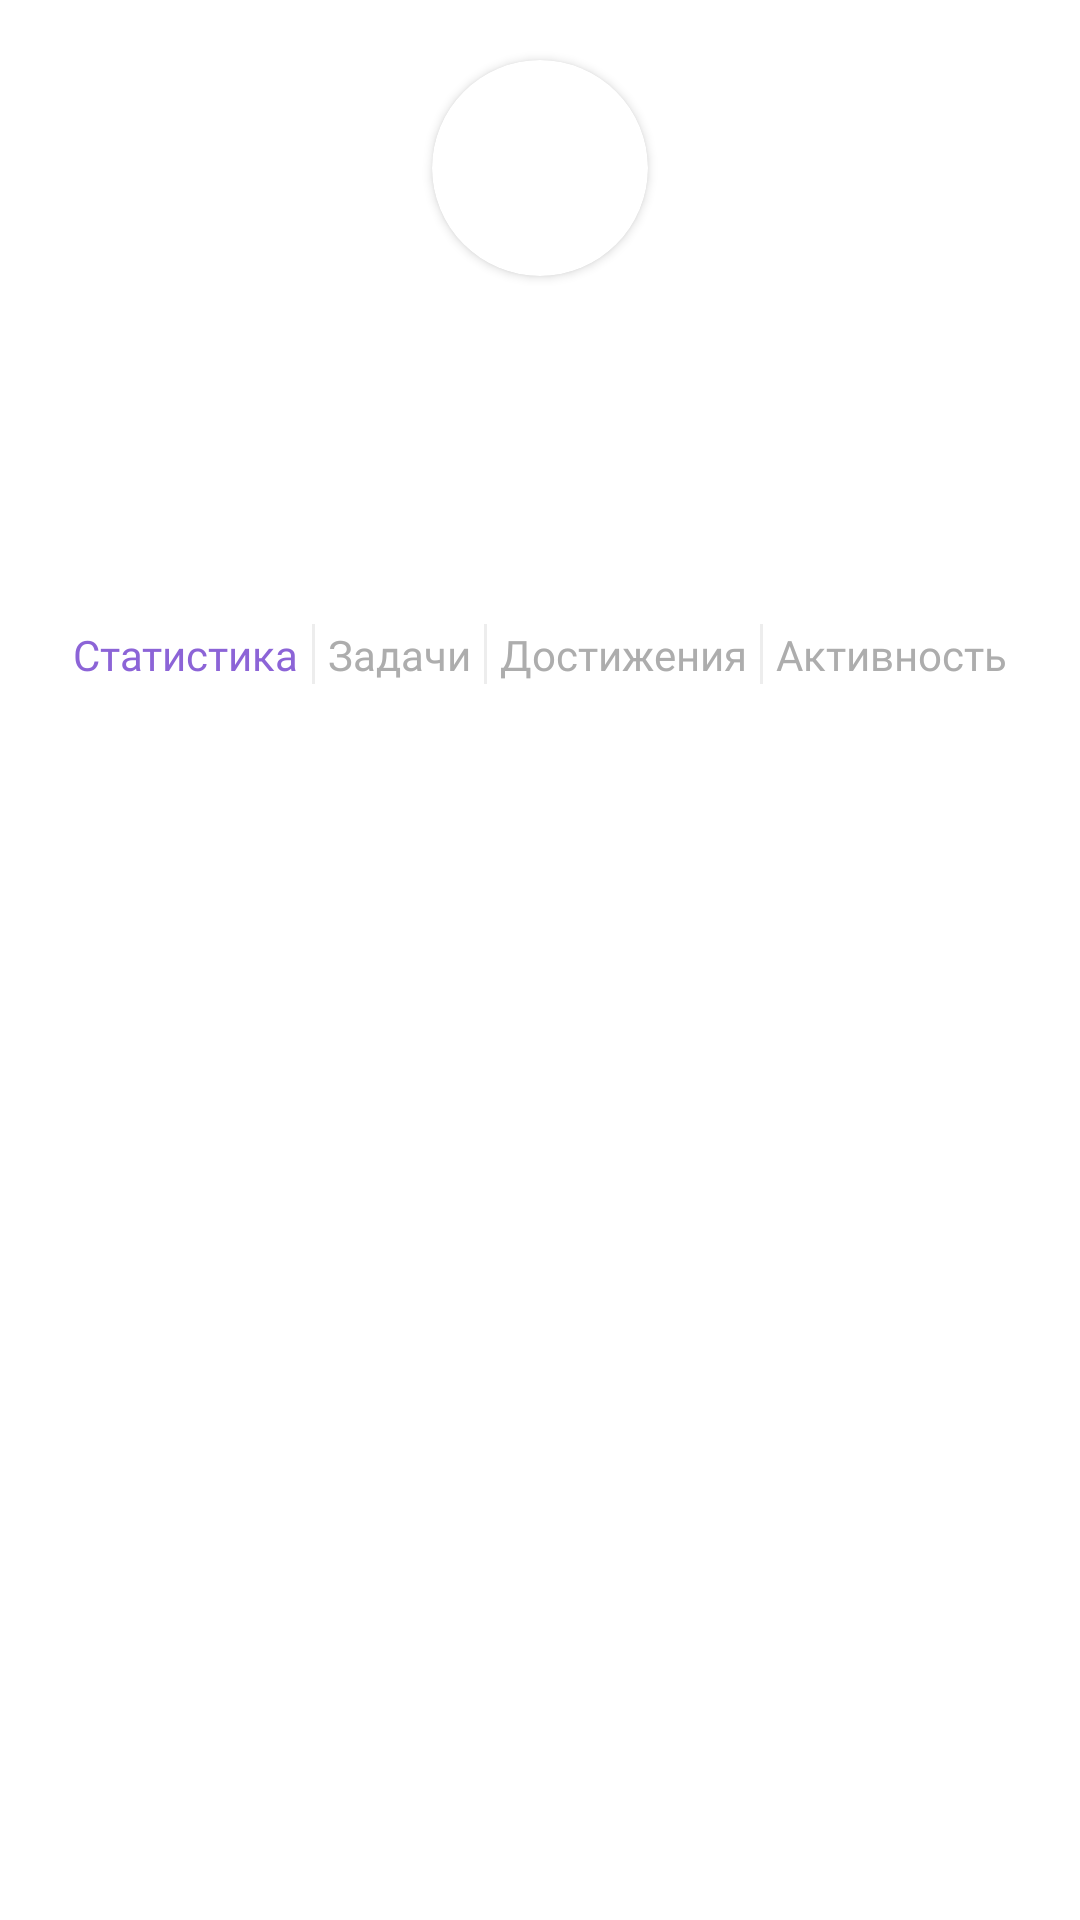

Reconstruct the res/layout file that produces this screen, plus the resources it refers to.
<!-- AndroidManifest.xml: application theme Theme.Onboarding -->
<!-- res/layout/fragment_hr_employee_profile.xml -->
<?xml version="1.0" encoding="utf-8"?>
<androidx.constraintlayout.widget.ConstraintLayout xmlns:android="http://schemas.android.com/apk/res/android"
    xmlns:app="http://schemas.android.com/apk/res-auto"
    xmlns:tools="http://schemas.android.com/tools"
    android:layout_width="match_parent"
    android:layout_height="match_parent">

    <androidx.constraintlayout.widget.Guideline
        android:id="@+id/gl_top"
        android:layout_width="wrap_content"
        android:layout_height="wrap_content"
        android:orientation="horizontal"
        app:layout_constraintGuide_begin="@dimen/gl_top" />

    <androidx.constraintlayout.widget.Guideline
        android:id="@+id/gl_start"
        android:layout_width="wrap_content"
        android:layout_height="wrap_content"
        android:orientation="vertical"
        app:layout_constraintGuide_begin="@dimen/gl_start" />

    <androidx.constraintlayout.widget.Guideline
        android:id="@+id/gl_end"
        android:layout_width="wrap_content"
        android:layout_height="wrap_content"
        android:orientation="vertical"
        app:layout_constraintGuide_end="@dimen/gl_end" />

    <ImageView
        android:id="@+id/iv_back_button"
        android:layout_width="wrap_content"
        android:layout_height="wrap_content"
        android:src="@drawable/ic_back_button"
        app:layout_constraintStart_toStartOf="@id/gl_start"
        app:layout_constraintTop_toTopOf="@id/gl_top"
        tools:ignore="ContentDescription" />

    <androidx.cardview.widget.CardView
        android:id="@+id/cv_user_picture"
        android:layout_width="72dp"
        android:layout_height="72dp"
        app:cardCornerRadius="200dp"
        app:layout_constraintEnd_toEndOf="@id/gl_end"
        app:layout_constraintStart_toStartOf="@id/gl_start"
        app:layout_constraintTop_toTopOf="@id/gl_top">

        <ImageView
            android:id="@+id/iv_user_picture"
            android:layout_width="match_parent"
            android:layout_height="match_parent"
            tools:src="@color/main_purple"
            tools:ignore="ContentDescription" />

    </androidx.cardview.widget.CardView>

    <TextView
        android:id="@+id/tv_user_name"
        android:layout_width="wrap_content"
        android:layout_height="wrap_content"
        android:layout_marginTop="@dimen/space_2x"
        android:fontFamily="@font/mulish_bold"
        android:textColor="@color/black"
        android:textSize="24sp"
        app:layout_constraintEnd_toEndOf="@id/gl_end"
        app:layout_constraintStart_toStartOf="@id/gl_start"
        app:layout_constraintTop_toBottomOf="@id/cv_user_picture"
        tools:text="Алена Рыжова" />

    <TextView
        android:id="@+id/tv_user_position"
        android:layout_width="wrap_content"
        android:layout_height="wrap_content"
        android:fontFamily="@font/mulish_regular"
        android:textColor="@color/black"
        android:textSize="16sp"
        app:layout_constraintEnd_toEndOf="@id/gl_end"
        app:layout_constraintStart_toStartOf="@id/gl_start"
        app:layout_constraintTop_toBottomOf="@id/tv_user_name"
        tools:text="Разработчик, Back-end Java" />

    <TextView
        android:id="@+id/tv_email_title"
        android:layout_width="wrap_content"
        android:layout_height="wrap_content"
        android:fontFamily="@font/mulish_regular"
        android:textColor="@color/black"
        app:layout_constraintEnd_toStartOf="@id/tv_email"
        app:layout_constraintHorizontal_chainStyle="packed"
        app:layout_constraintStart_toStartOf="@id/gl_start"
        app:layout_constraintTop_toBottomOf="@id/tv_user_position"
        tools:text="e-mail: " />

    <TextView
        android:id="@+id/tv_email"
        android:layout_width="wrap_content"
        android:layout_height="wrap_content"
        android:fontFamily="@font/mulish_regular"
        android:textColor="@color/black"
        app:layout_constraintEnd_toEndOf="@id/gl_end"
        app:layout_constraintStart_toEndOf="@id/tv_email_title"
        app:layout_constraintTop_toTopOf="@id/tv_email_title"
        tools:text="alena@yandex.ru" />

    <TextView
        android:id="@+id/tv_about"
        android:layout_width="wrap_content"
        android:layout_height="wrap_content"
        android:layout_marginTop="@dimen/space_1x"
        android:fontFamily="@font/mulish_regular"
        android:textColor="@color/black"
        app:layout_constraintEnd_toEndOf="@id/gl_end"
        app:layout_constraintStart_toStartOf="@id/gl_start"
        app:layout_constraintTop_toBottomOf="@id/tv_email"
        tools:text="О себе: разработчик" />

    <TextView
        android:id="@+id/tv_statistics"
        android:layout_width="wrap_content"
        android:layout_height="wrap_content"
        android:fontFamily="@font/mulish_semibold"
        android:text="@string/statistic"
        android:textColor="@color/main_purple"
        android:textSize="14sp" />

    <TextView
        android:id="@+id/tv_tasks"
        android:layout_width="wrap_content"
        android:layout_height="wrap_content"
        android:fontFamily="@font/mulish_semibold"
        android:text="@string/tasks"
        android:textColor="@color/text_grey"
        android:textSize="14sp"
        tools:ignore="MissingConstraints" />

    <TextView
        android:id="@+id/tv_achievements"
        android:layout_width="wrap_content"
        android:layout_height="wrap_content"
        android:fontFamily="@font/mulish_semibold"
        android:text="@string/achievements"
        android:textColor="@color/text_grey"
        android:textSize="14sp"
        tools:ignore="MissingConstraints" />

    <TextView
        android:id="@+id/tv_activity"
        android:layout_width="wrap_content"
        android:layout_height="wrap_content"
        android:fontFamily="@font/mulish_semibold"
        android:text="@string/activity"
        android:textColor="@color/text_grey"
        android:textSize="14sp"
        tools:ignore="MissingConstraints" />

    <View
        android:id="@+id/vert_line_1"
        android:layout_width="1dp"
        android:layout_height="20dp"
        android:background="@color/neutral_line"
        tools:ignore="MissingConstraints" />

    <View
        android:id="@+id/vert_line_2"
        android:layout_width="1dp"
        android:layout_height="20dp"
        android:background="@color/neutral_line"
        tools:ignore="MissingConstraints" />

    <View
        android:id="@+id/vert_line_3"
        android:layout_width="1dp"
        android:layout_height="20dp"
        android:background="@color/neutral_line"
        tools:ignore="MissingConstraints" />

    <androidx.constraintlayout.helper.widget.Flow
        android:id="@+id/flow_profile_tabs"
        android:layout_width="0dp"
        android:layout_height="wrap_content"
        android:layout_marginTop="@dimen/space_3x"
        android:scrollbars="horizontal"
        app:constraint_referenced_ids="tv_statistics, vert_line_1, tv_tasks, vert_line_2, tv_achievements, vert_line_3, tv_activity"
        app:layout_constraintEnd_toEndOf="@id/gl_end"
        app:layout_constraintStart_toStartOf="@id/gl_start"
        app:layout_constraintTop_toBottomOf="@id/tv_about" />

    <androidx.recyclerview.widget.RecyclerView
        android:id="@+id/rv_statistics"
        android:layout_width="0dp"
        android:layout_height="wrap_content"
        android:layout_marginTop="@dimen/space_2x"
        android:visibility="gone"
        app:layout_constraintEnd_toEndOf="@id/gl_end"
        app:layout_constraintStart_toStartOf="@id/gl_start"
        app:layout_constraintTop_toBottomOf="@id/flow_profile_tabs"
        tools:itemCount="5"
        tools:listitem="@layout/view_holder_statistics" />

    <androidx.recyclerview.widget.RecyclerView
        android:id="@+id/rv_activity"
        android:layout_width="0dp"
        android:layout_height="wrap_content"
        android:layout_marginTop="@dimen/space_2x"
        android:visibility="gone"
        app:layout_constraintEnd_toEndOf="@id/gl_end"
        app:layout_constraintStart_toStartOf="@id/gl_start"
        app:layout_constraintTop_toBottomOf="@id/flow_profile_tabs"
        tools:itemCount="5"
        tools:listitem="@layout/view_holder_activity" />

    <androidx.cardview.widget.CardView
        android:id="@+id/cv_add_task"
        android:layout_width="48dp"
        android:layout_height="48dp"
        android:layout_marginBottom="@dimen/space_5x"
        app:cardCornerRadius="100dp"
        app:cardElevation="0dp"
        android:visibility="gone"
        app:layout_constraintBottom_toBottomOf="parent"
        android:backgroundTint="@color/main_purple"
        app:layout_constraintEnd_toEndOf="@id/gl_end">

        <ImageView
            android:id="@+id/ib_add_task"
            android:layout_width="match_parent"
            android:layout_height="match_parent"
            android:background="@color/transparent"
            android:scaleType="fitXY"
            app:tint="@color/main_yellow"
            app:srcCompat="@drawable/ic_plus_button"
            tools:ignore="ContentDescription" />

    </androidx.cardview.widget.CardView>

    <androidx.recyclerview.widget.RecyclerView
        android:id="@+id/rv_tasks"
        android:layout_width="0dp"
        android:layout_height="wrap_content"
        android:layout_marginTop="@dimen/space_2x"
        android:visibility="gone"
        app:layout_constraintEnd_toEndOf="@id/gl_end"
        app:layout_constraintStart_toStartOf="@id/gl_start"
        app:layout_constraintTop_toBottomOf="@id/flow_profile_tabs"
        tools:itemCount="5"
        tools:listitem="@layout/view_holder_task" />

</androidx.constraintlayout.widget.ConstraintLayout>
<!-- res/layout/view_holder_statistics.xml (included above) -->
<?xml version="1.0" encoding="utf-8"?>
<androidx.constraintlayout.widget.ConstraintLayout xmlns:android="http://schemas.android.com/apk/res/android"
    xmlns:app="http://schemas.android.com/apk/res-auto"
    android:layout_width="match_parent"
    xmlns:tools="http://schemas.android.com/tools"
    android:paddingVertical="@dimen/space_2x"
    android:layout_height="wrap_content">

    <androidx.cardview.widget.CardView
        android:id="@+id/cv_course_picture"
        android:layout_width="45dp"
        android:layout_height="45dp"
        app:cardCornerRadius="8dp"
        app:layout_constraintStart_toStartOf="parent"
        app:layout_constraintTop_toTopOf="parent">

        <ImageView
            android:id="@+id/iv_course_picture"
            android:layout_width="match_parent"
            android:layout_height="match_parent"
            android:background="@color/main_purple" />

    </androidx.cardview.widget.CardView>

    <TextView
        android:id="@+id/tv_course_name"
        android:layout_width="wrap_content"
        android:layout_height="wrap_content"
        android:layout_marginStart="@dimen/space_2x"
        android:fontFamily="@font/mulish_bold"
        android:text="UI Design #1"
        android:textColor="@color/black"
        app:layout_constraintStart_toEndOf="@id/cv_course_picture"
        app:layout_constraintTop_toTopOf="@id/cv_course_picture" />

    <ProgressBar
        android:id="@+id/pb_progress_bar"
        style="?android:attr/progressBarStyleHorizontal"
        android:layout_width="0dp"
        android:layout_marginBottom="@dimen/space_1x"
        android:layout_height="14dp"
        android:layout_marginStart="@dimen/space_3x"
        android:max="100"
        android:progress="40"
        android:progressDrawable="@drawable/profile_progress_bar"
        app:layout_constraintBottom_toBottomOf="@id/cv_course_picture"
        app:layout_constraintEnd_toStartOf="@id/tv_completed"
        android:layout_marginEnd="@dimen/space_10x"
        app:layout_constraintStart_toEndOf="@id/cv_course_picture" />

    <TextView
        android:id="@+id/tv_completed"
        android:layout_width="wrap_content"
        app:layout_constraintEnd_toEndOf="parent"
        app:layout_constraintBottom_toBottomOf="@id/pb_progress_bar"
        android:text="Выполнено"
        android:fontFamily="@font/mulish_bold"
        android:textSize="14sp"
        android:layout_height="wrap_content"/>

    <TextView
        android:id="@+id/tv_percent"
        android:layout_width="wrap_content"
        android:layout_height="wrap_content"
        android:fontFamily="@font/mulish_bold"
        tools:text="40%"
        android:textColor="@color/black"
        app:layout_constraintEnd_toEndOf="parent"
        app:layout_constraintTop_toTopOf="@id/tv_course_name" />

</androidx.constraintlayout.widget.ConstraintLayout>
<!-- res/layout/view_holder_activity.xml (included above) -->
<?xml version="1.0" encoding="utf-8"?>
<androidx.constraintlayout.widget.ConstraintLayout xmlns:android="http://schemas.android.com/apk/res/android"
    xmlns:app="http://schemas.android.com/apk/res-auto"
    android:layout_width="match_parent"
    android:layout_marginBottom="@dimen/space_2x"
    android:layout_height="wrap_content">

    <ImageView
        android:id="@+id/iv_task_completed"
        android:layout_width="wrap_content"
        android:layout_height="wrap_content"
        android:src="@drawable/ic_course_item_done"
        app:layout_constraintStart_toStartOf="parent"
        app:layout_constraintTop_toTopOf="parent" />

    <TextView
        android:id="@+id/tv_task_text"
        android:layout_width="0dp"
        android:layout_height="wrap_content"
        android:layout_marginStart="@dimen/space_2x"
        android:layout_marginTop="@dimen/space_1x"
        android:layout_marginEnd="@dimen/space_3x"
        android:fontFamily="@font/mulish_regular"
        android:text="Выполнил задачу Создать документ"
        android:textColor="@color/black"
        android:textSize="13sp"
        app:layout_constraintEnd_toEndOf="parent"
        app:layout_constraintStart_toEndOf="@id/iv_task_completed"
        app:layout_constraintTop_toTopOf="@id/iv_task_completed" />

    <TextView
        android:id="@+id/tv_task_completion_date"
        android:layout_width="0dp"
        android:layout_height="wrap_content"
        android:layout_marginBottom="@dimen/space_1x"
        android:text="Февраль 29, 2023."
        android:textSize="11sp"
        app:layout_constraintBottom_toBottomOf="@id/iv_task_completed"
        app:layout_constraintStart_toStartOf="@id/tv_task_text" />

</androidx.constraintlayout.widget.ConstraintLayout>
<!-- res/layout/view_holder_task.xml (included above) -->
<?xml version="1.0" encoding="utf-8"?>
<androidx.constraintlayout.widget.ConstraintLayout xmlns:android="http://schemas.android.com/apk/res/android"
    xmlns:app="http://schemas.android.com/apk/res-auto"
    xmlns:tools="http://schemas.android.com/tools"
    android:layout_width="match_parent"
    android:layout_height="wrap_content">

    <ImageView
        android:id="@+id/iv_done_task_button"
        android:layout_width="@dimen/space_6x"
        android:layout_height="@dimen/space_6x"
        android:layout_marginStart="@dimen/space_1x"
        android:layout_marginTop="@dimen/space_2x"
        app:layout_constraintStart_toStartOf="parent"
        app:layout_constraintTop_toTopOf="parent"
        android:background="@drawable/shape_task_done_item" />

    <TextView
        android:id="@+id/tv_task_title"
        android:layout_width="wrap_content"
        android:layout_height="wrap_content"
        android:layout_marginStart="@dimen/space_3x"
        android:fontFamily="@font/mulish_semibold"
        android:textColor="@color/black"
        android:textSize="11sp"
        app:layout_constraintStart_toEndOf="@id/iv_done_task_button"
        app:layout_constraintTop_toTopOf="@id/iv_done_task_button"
        tools:text="Создать текст" />

    <TextView
        android:id="@+id/tv_create_date"
        android:layout_width="wrap_content"
        android:layout_height="wrap_content"
        android:layout_marginTop="@dimen/space_2x"
        android:fontFamily="@font/mulish_light"
        android:textColor="@color/black"
        android:textSize="8sp"
        app:layout_constraintEnd_toEndOf="parent"
        app:layout_constraintTop_toTopOf="parent"
        tools:text="16.02.2023" />

    <TextView
        android:id="@+id/tv_deadline_date"
        android:layout_width="wrap_content"
        android:layout_height="wrap_content"
        android:layout_marginBottom="@dimen/space_2x"
        android:fontFamily="@font/mulish_light"
        android:textColor="#AF3535"
        android:textSize="8sp"
        app:layout_constraintBottom_toBottomOf="@id/v_task_divider"
        app:layout_constraintEnd_toEndOf="parent"
        tools:text="Дедлайн: 28.02.2023 12:00" />

    <View
        android:id="@+id/v_task_divider"
        android:layout_width="match_parent"
        android:layout_height="1dp"
        android:layout_marginTop="@dimen/space_3x"
        android:background="@color/light_stroke"
        app:layout_constraintTop_toBottomOf="@id/iv_done_task_button" />

</androidx.constraintlayout.widget.ConstraintLayout>
<!-- resources referenced by this layout -->
<resources>
  <color name="black">#FF000000</color>
  <color name="light_stroke">#EFF0F1</color>
  <color name="main_purple">#8C64D7</color>
  <color name="main_yellow">#DAEF14</color>
  <color name="neutral_line">#EDEDED</color>
  <color name="text_grey">#ADADAD</color>
  <color name="transparent">#00000000</color>
  <dimen name="gl_end">20dp</dimen>
  <dimen name="gl_start">20dp</dimen>
  <dimen name="gl_top">20dp</dimen>
  <dimen name="space_10x">40dp</dimen>
  <dimen name="space_1x">4dp</dimen>
  <dimen name="space_2x">8dp</dimen>
  <dimen name="space_3x">12dp</dimen>
  <dimen name="space_5x">20dp</dimen>
  <dimen name="space_6x">24dp</dimen>
  <!-- drawable ic_course_item_done (drawable) -->
  <vector xmlns:android="http://schemas.android.com/apk/res/android"
      android:width="43dp"
      android:height="43dp"
      android:viewportWidth="43"
      android:viewportHeight="43">
    <path
        android:pathData="M31,16L17,30L11,24M39,22C39,31.941 30.941,40 21,40C11.059,40 3,31.941 3,22C3,12.059 11.059,4 21,4C30.941,4 39,12.059 39,22Z"
        android:strokeLineJoin="round"
        android:strokeWidth="2.5"
        android:fillColor="#00000000"
        android:strokeColor="#30CF40"
        android:strokeLineCap="round"/>
  </vector>
  <!-- drawable ic_plus_button (drawable) -->
  <vector xmlns:android="http://schemas.android.com/apk/res/android"
      android:width="800dp"
      android:height="800dp"
      android:viewportWidth="24"
      android:viewportHeight="24">
    <path
        android:pathData="M12,7V17M7,12H17"
        android:strokeLineJoin="round"
        android:strokeWidth="1.5"
        android:fillColor="#00000000"
        android:strokeColor="#000000"
        android:strokeLineCap="round"/>
  </vector>
  <!-- drawable profile_progress_bar (drawable) -->
  <layer-list xmlns:android="http://schemas.android.com/apk/res/android">
  
      
      <item android:id="@android:id/background">
          <shape>
              <solid android:color="#8ED5CE"/>
              <corners android:radius="6dp"/>
          </shape>
      </item>
  
      
      <item android:id="@android:id/progress">
          <clip>
              <shape>
                  <solid android:color="#1BAE9F"/>
                  <corners android:radius="6dp"/>
              </shape>
          </clip>
      </item>
  </layer-list>
  <!-- drawable shape_task_done_item (drawable) -->
  <?xml version="1.0" encoding="utf-8"?>
  <shape xmlns:android="http://schemas.android.com/apk/res/android" android:shape="oval">
      <stroke android:width="2dp" android:color="@color/main_purple"/>
  </shape>
  <string name="achievements">Достижения</string>
  <string name="activity">Активность</string>
  <string name="statistic">Статистика</string>
  <string name="tasks">Задачи</string>
  <style name="Theme.Onboarding" parent="Theme.MaterialComponents.DayNight.NoActionBar">
          
          <item name="colorPrimary">@color/purple_500</item>
          <item name="colorPrimaryVariant">@color/purple_700</item>
          <item name="colorOnPrimary">@color/white</item>
          
          <item name="colorSecondary">@color/teal_200</item>
          <item name="colorSecondaryVariant">@color/teal_700</item>
          <item name="colorOnSecondary">@color/black</item>
          
          <item name="android:statusBarColor">#000000</item>
          
      </style>
  <color name="purple_500">#FF6200EE</color>
  <color name="purple_700">#FF3700B3</color>
  <color name="white">#FFFFFFFF</color>
  <color name="teal_200">#FF03DAC5</color>
  <color name="teal_700">#FF018786</color>
</resources>
